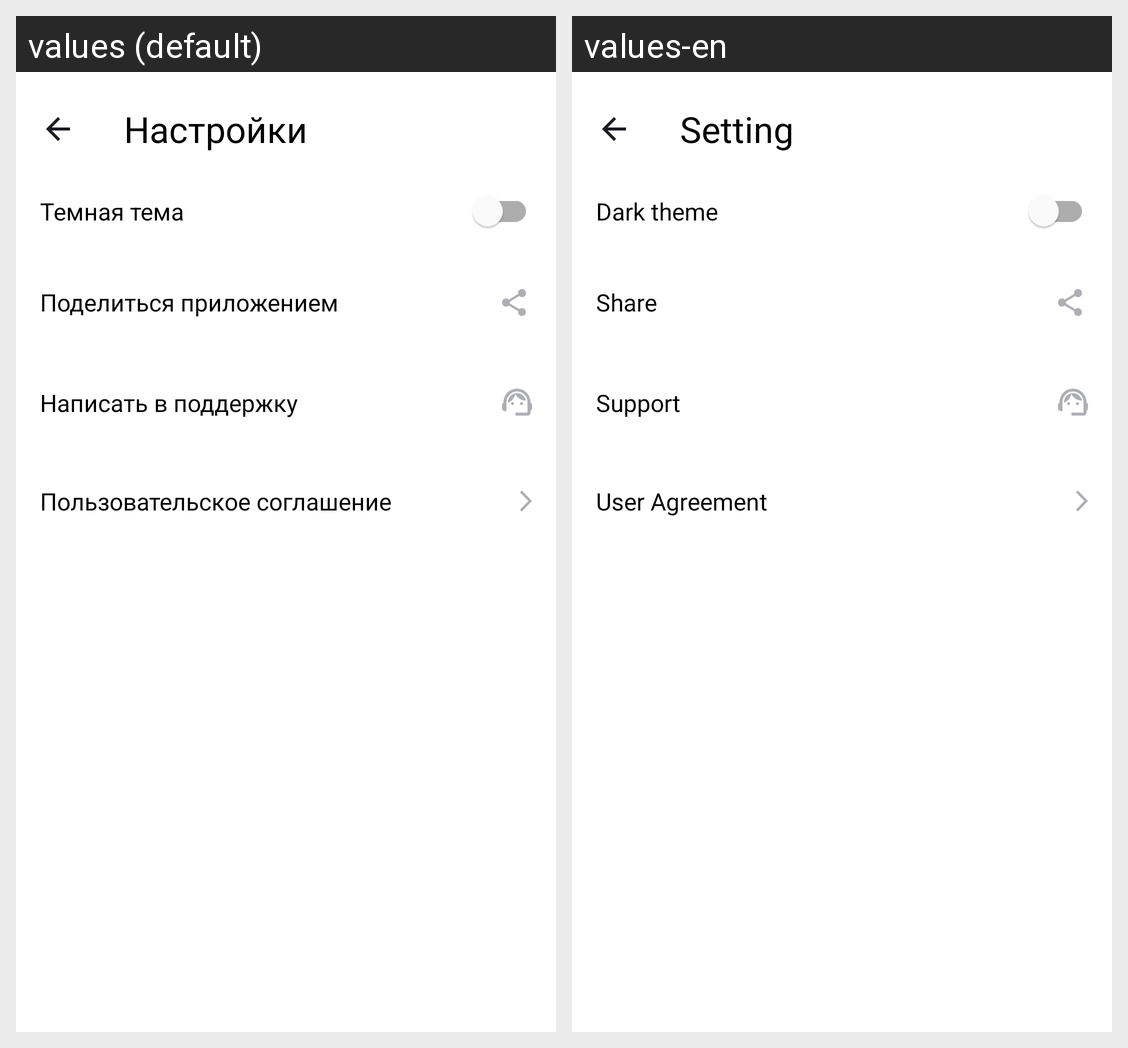

Here is an Android app screen in its default locale and in the app's own translations. Write out the translated-string differences for the strings that appear on this screen.
Android screen res/layout/activity_main_setting.xml rendered under 2 locales, left to right: values (default), values-en. Device: Nexus 5 (rendered at 1080×1920; each locale shown at half size, 540×960, under a caption strip naming it); theme Theme.MaterialComponents.DayNight.NoActionBar.
Strings drawn on this screen, with the default value and each locale's value (text and hints the layout hard-codes, and strings that could not be matched under every locale, appear in the picture but are not listed):

setting
  values: Настройки
  values-en: Setting

dark_themes
  values: Темная тема
  values-en: Dark theme

share
  values: Поделиться приложением
  values-en: Share

support
  values: Написать в поддержку
  values-en: Support

user_agreement
  values: Пользовательское соглашение
  values-en: User Agreement
